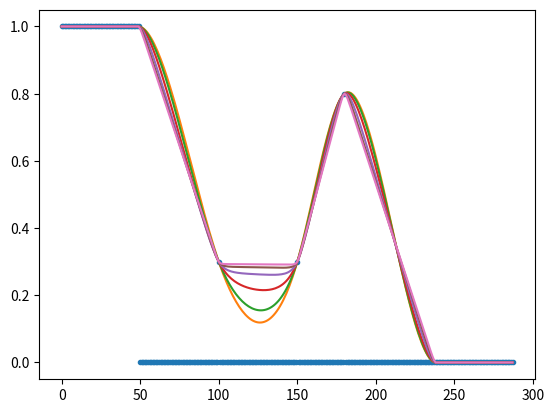

Reproduce this figure in Python.
# [redacted]

import numpy as np
import matplotlib.pyplot as plt


def interpolate(data, tension):
    pointsX = []
    pointsY = []
    for i in range(len(data)):
        if(data[i] >= 0.0):          # Get points that must be interpolated
            pointsX.append(i)
            pointsY.append(data[i])

    stretch = 4.5
    tension = np.clip((tension / stretch + (1 - (1 / stretch))), 0.0, 1.0)

    tau = 10**(tension * 7) / 10000000
    n = len(pointsX) - 1
    
    # corresponding to h, alpha , beta , gamma . Lists of n 0s
    h, a, b, g = [0] * n, [0] * n, [0] * n, [0] * n
    
    # calculating the variables
    for i in range(n):
        h[i] = pointsX[i + 1] - pointsX[i]
        g[i] = tau**2 * (pointsY[i + 1] - pointsY[i]) / h[i]
        a[i] = 1 / h[i] - tau / np.sinh(tau * h[i])
        b[i] = tau * np.cosh(tau * h[i]) / np.sinh(tau * h[i]) - 1 / h[i]
    
    # initializing A,Z,Y matrices
    A = np.zeros((n + 1, n + 1))
    for row in range(1, n):
        A[row][row - 1] = a[row - 1]
        A[row][row] = b[row - 1] + b[row]
        A[row][row + 1] = a[row]
        A[0][0] = 1
        A[n][n] = 1
    
    Y = np.zeros((n + 1, 1))
    for i in range(1, n):
        Y[i][0] = g[i] - g[i - 1]
    
    # convert python list to matrix
    Y = np.asmatrix(Y)
    A = np.asmatrix(A)
    
    # use inverse of matrix to solve for Z
    z = np.linalg.inv(A) * Y
    
    def getSection(x):
        i = 0
        while pointsX[i] <= x:
            i += 1
            if i == len(pointsX):
                break
        i -= 1
        return min(i, len(pointsX) - 2)
    
    # calculating the actual polynomial
    def f(x):
        i = getSection(x)       # Get current section offset
        
        t1 = (z[i] * np.sinh(tau * (pointsX[i + 1] - x))) + (z[i + 1] * np.sinh(tau * (x - pointsX[i])))
        t1 = t1 / (tau**2 * np.sinh(tau * h[i]))
        t2 = (pointsY[i] - z[i] / tau**2) * (pointsX[i + 1] - x) / h[i]
        t3 = (pointsY[i + 1] - z[i + 1] / tau**2) * (x - pointsX[i]) / h[i]
        return float(t1 + t2 + t3)
    
    
    out = np.copy(data) # Copy input data to output, negative values get replaced
    for i in range(len(out)):
        if(data[i] < 0.0):
            out[i] = f(i)
            
    return out
    


COUNT = 288

x = np.ones(COUNT) * (-1)
# x[:10] = 1.0
# x[200:] = 0.5
# x[50] = 0.3
# x[55] = 0.2

# x[99] = 0.0
# x[100] = 0.9
# x[101] = 1.0
# x[102] = 0.9
# x[150] = 0.0


x[:50] = 1.0
# x[100:150] = 0.8
x[100] = 0.3
x[150] = 0.3

x[180] = 0.8
x[-50:] = 0.0



original = np.clip(x, 0.0, 1.0)
plt.plot(original, ".")

for t in [0.0, 0.2, 0.4, 0.6, 0.8, 1.0]:
    plt.plot(np.clip(interpolate(x, t), 0.0, 1.0))#, ".-")
plt.show()
